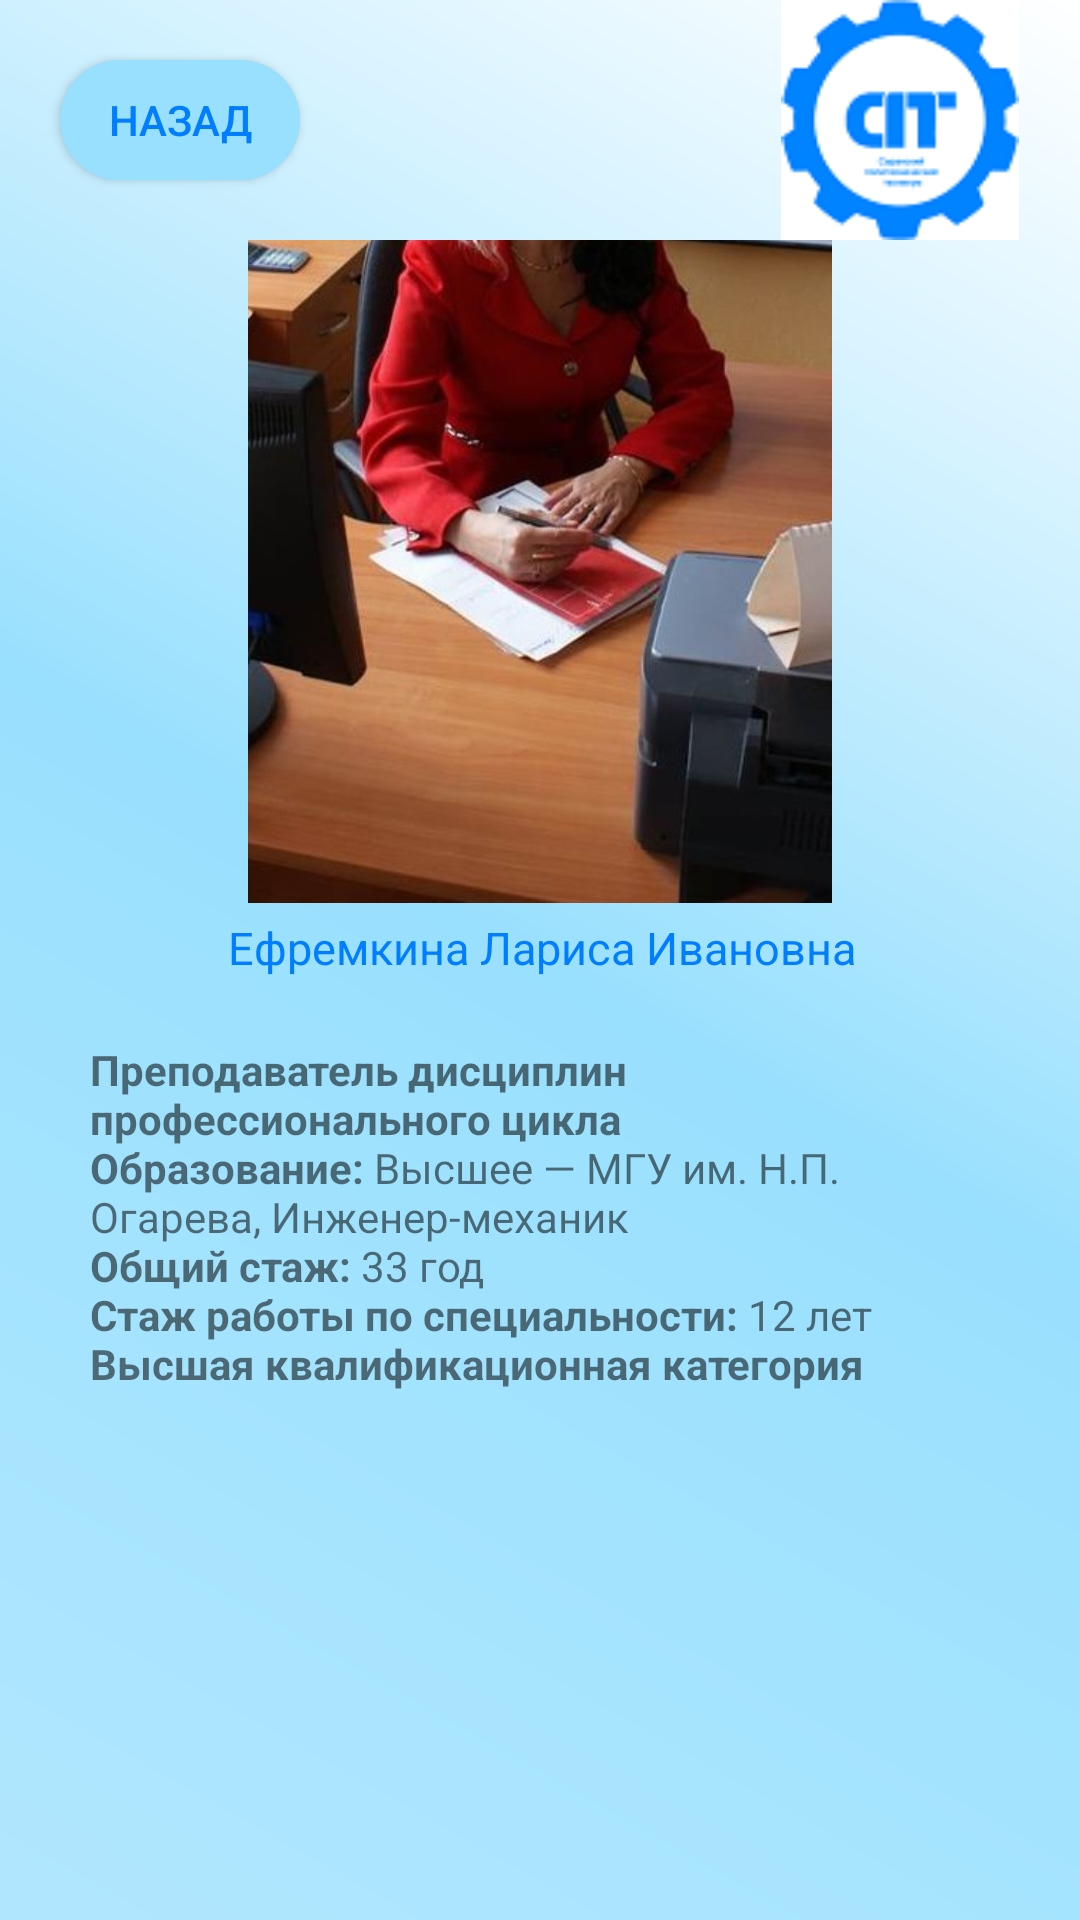

Android layout source for this screen:
<!-- AndroidManifest.xml: application theme Theme.Spt -->
<!-- res/layout/activity_teacher17.xml -->
<?xml version="1.0" encoding="utf-8"?>
<android.support.constraint.ConstraintLayout xmlns:android="http://schemas.android.com/apk/res/android"
    xmlns:app="http://schemas.android.com/apk/res-auto"
    xmlns:tools="http://schemas.android.com/tools"
    android:layout_width="match_parent"
    android:layout_height="match_parent"
    android:background="@drawable/kruglie_ygli"
    tools:context=".teacher.teacher1">


    <android.support.constraint.ConstraintLayout
        android:id="@+id/constraintLayout"
        android:layout_width="match_parent"
        android:layout_height="80dp"

        app:layout_constraintEnd_toEndOf="parent"
        app:layout_constraintHorizontal_bias="0.0"
        app:layout_constraintStart_toStartOf="parent"
        app:layout_constraintTop_toTopOf="parent">

        <Button
            android:layout_width="80dp"
            android:layout_height="40dp"
            android:layout_marginStart="20dp"
            android:background="@drawable/custom_button"
            android:onClick="back"
            android:text="@string/back"
            android:textColor="@color/sptone"
            app:layout_constraintBottom_toBottomOf="parent"
            app:layout_constraintStart_toStartOf="parent"
            app:layout_constraintTop_toTopOf="parent"
            />

        <ImageView
            android:id="@+id/imageView2"
            android:layout_width="wrap_content"
            android:layout_height="wrap_content"
            android:layout_marginTop="5dp"
            android:layout_marginEnd="20dp"
            android:layout_marginBottom="5dp"
            app:layout_constraintBottom_toBottomOf="parent"
            app:layout_constraintEnd_toEndOf="parent"
            app:layout_constraintTop_toTopOf="parent"
            app:srcCompat="@drawable/spt_logo2" />



    </android.support.constraint.ConstraintLayout>

    <android.support.constraint.ConstraintLayout
        android:layout_width="match_parent"
        android:layout_height="0dp"
        app:layout_constraintBottom_toBottomOf="parent"
        app:layout_constraintEnd_toEndOf="parent"
        app:layout_constraintStart_toStartOf="parent"
        app:layout_constraintTop_toBottomOf="@+id/constraintLayout">


        <ImageView
            android:id="@+id/imageView4"
            android:layout_width="300dp"
            android:layout_height="300dp"
            android:layout_marginStart="30dp"
            android:layout_marginTop="16dp"
            android:layout_marginEnd="30dp"
            android:layout_marginBottom="435dp"
            app:layout_constraintBottom_toBottomOf="parent"
            app:layout_constraintEnd_toEndOf="parent"
            app:layout_constraintStart_toStartOf="parent"
            app:layout_constraintTop_toTopOf="parent"
            app:srcCompat="@drawable/p17" />

        <TextView
            android:id="@+id/textView15"
            android:layout_width="wrap_content"
            android:layout_height="wrap_content"
            android:layout_marginStart="152dp"
            android:layout_marginEnd="151dp"
            android:text="@string/prepod17"
            android:textColor="@color/sptone"
            android:textSize="15dp"

            app:layout_constraintBottom_toTopOf="@+id/textView14"
            app:layout_constraintEnd_toEndOf="parent"
            app:layout_constraintStart_toStartOf="parent"
            app:layout_constraintTop_toBottomOf="@+id/imageView4" />

        <TextView
            android:id="@+id/textView14"
            android:layout_width="0dp"
            android:layout_height="0dp"
            android:layout_marginStart="30dp"
            android:layout_marginTop="30dp"
            android:layout_marginEnd="30dp"
            android:text="@string/pinfo17"
            android:gravity="clip_vertical"
            app:layout_constraintBottom_toBottomOf="parent"
            app:layout_constraintEnd_toEndOf="parent"
            app:layout_constraintStart_toStartOf="parent"
            app:layout_constraintTop_toBottomOf="@+id/imageView4" />
    </android.support.constraint.ConstraintLayout>
</android.support.constraint.ConstraintLayout>
<!-- resources referenced by this layout -->
<resources>
  <color name="sptone">#007EFF</color>
  <!-- drawable custom_button (drawable) -->
  <?xml version="1.0" encoding="utf-8"?>
  <shape xmlns:android="http://schemas.android.com/apk/res/android" android:shape="rectangle">
    <gradient
        android:startColor="@color/background6"
        android:endColor="@color/background6"/>
  
   <corners android:radius="60dp"/>
  </shape>
  <!-- drawable kruglie_ygli (drawable) -->
  <?xml version="1.0" encoding="utf-8"?>
  <layer-list xmlns:android="http://schemas.android.com/apk/res/android">
  
      <item>
  
       <shape android:shape="rectangle">
         <gradient   android:angle="225"
             android:startColor="@color/white"
             android:centerColor="@color/background6"
  
             android:endColor="@color/background7"
             />
  
  
       </shape>
  
   </item>
  
  </layer-list>
  <!-- drawable p17: jpg bitmap (drawable, 43274 bytes) -->
  <!-- drawable spt_logo2: png bitmap (drawable, 4932 bytes) -->
  <string name="back">Назад</string>
  <string name="pinfo17">
          <b>\nПреподаватель дисциплин профессионального цикла</b>
  <b>\nОбразование:</b> Высшее — МГУ им. Н.П. Огарева, Инженер-механик
          <b>\nОбщий стаж:</b> 33 год
          <b>\nСтаж работы по специальности:</b> 12 лет
          <b>\nВысшая квалификационная категория</b>
      </string>
  <string name="prepod17">Ефремкина Лариса Ивановна</string>
  <style name="Theme.Spt" parent="Theme.AppCompat.Light.NoActionBar">
          
          <item name="colorPrimary">@color/purple_500</item>
          <item name="colorPrimaryDark">@color/purple_700</item>
          <item name="colorAccent">@color/teal_200</item>
          
          <item name="windowNoTitle">true</item>
          <item name="android:windowFullscreen">true</item>
      </style>
  <color name="background6">#99e0fe</color>
  <color name="white">#FFFFFFFF</color>
  <color name="background7">#b1e7fe</color>
  <color name="purple_500">#FF6200EE</color>
  <color name="purple_700">#FF3700B3</color>
  <color name="teal_200">#FF03DAC5</color>
</resources>
